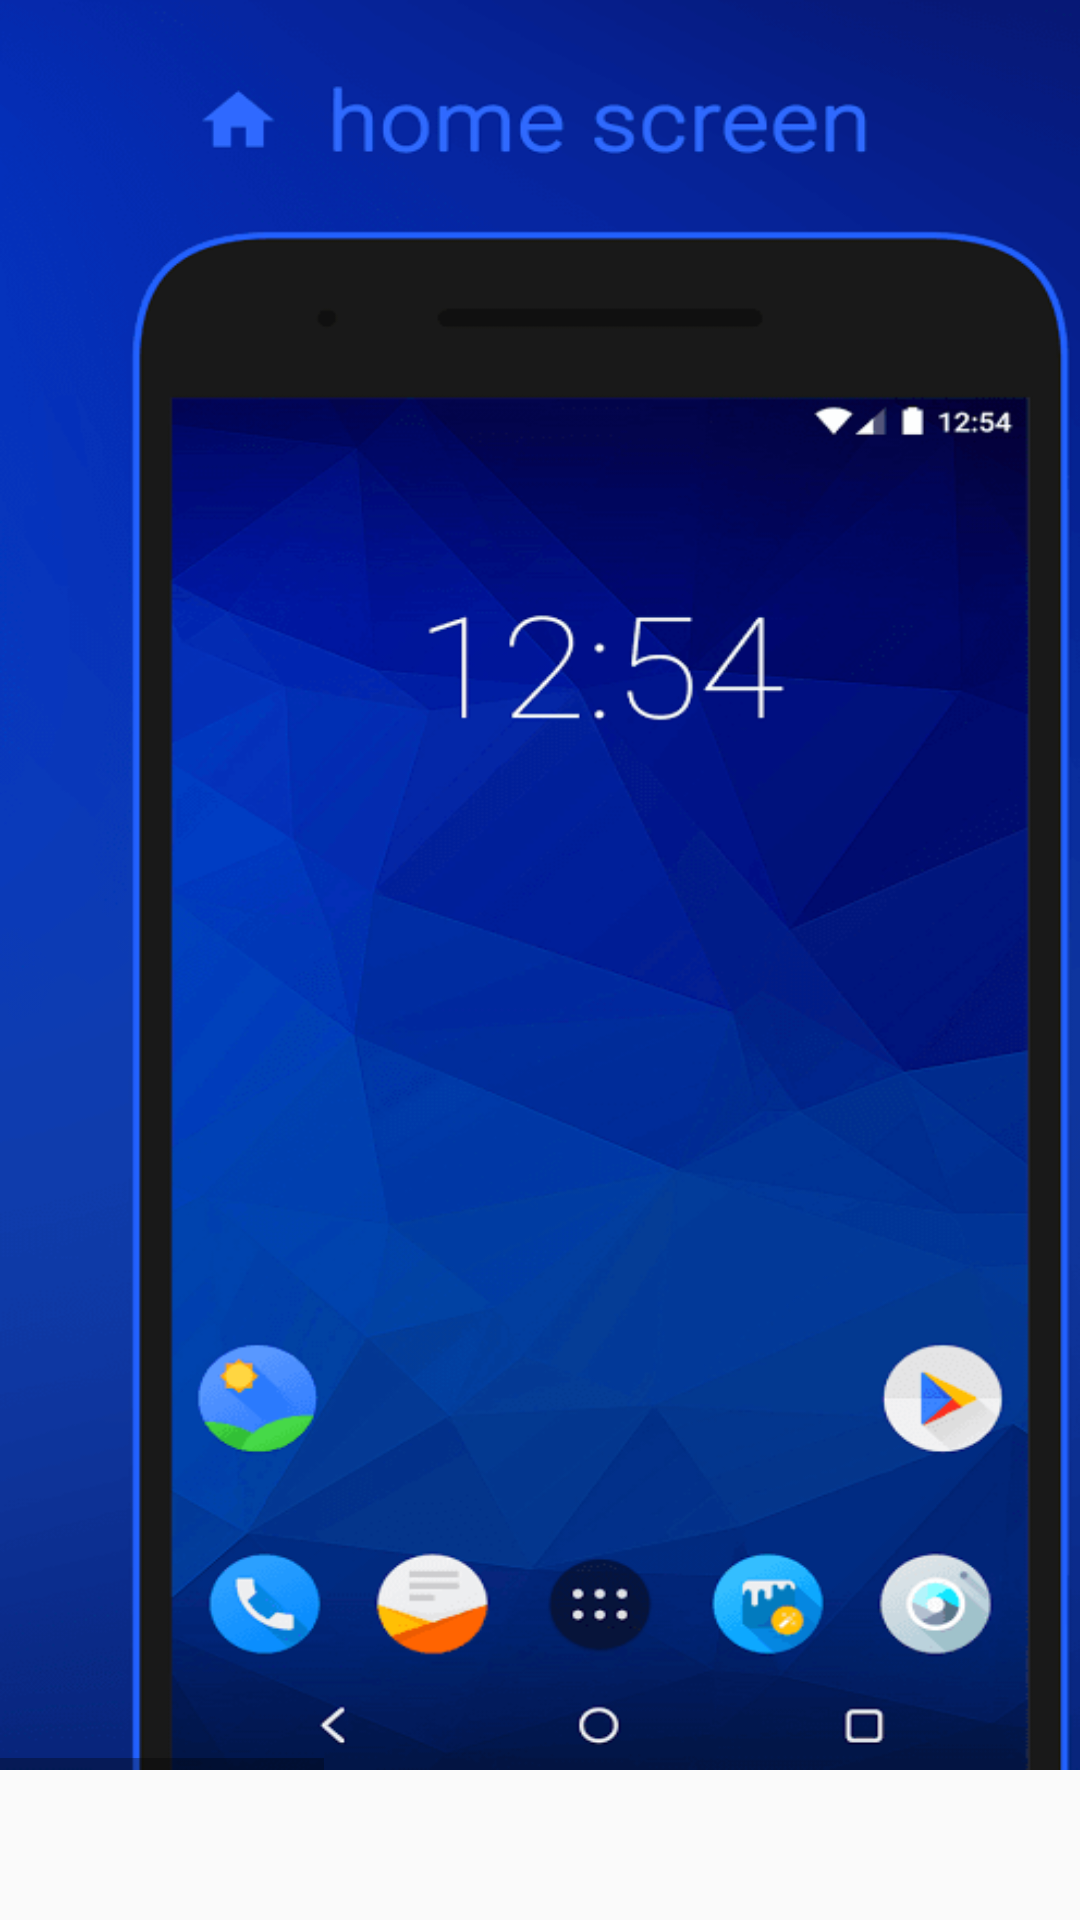

Android layout source for this screen:
<!-- AndroidManifest.xml: application theme AppTheme -->
<!-- res/layout/flux_screenshots.xml -->
<?xml version="1.0" encoding="utf-8"?>
<LinearLayout xmlns:android="http://schemas.android.com/apk/res/android"
    android:layout_width="wrap_content"
    android:layout_height="wrap_content"
    android:orientation="vertical" >

    <HorizontalScrollView
        android:layout_width="wrap_content"
        android:layout_height="wrap_content"
        android:layout_marginTop="0dp" >

        <LinearLayout
            android:layout_width="wrap_content"
            android:layout_height="wrap_content"
            android:orientation="horizontal" >

            <ImageView
                android:id="@+id/image1"
                android:layout_width="400sp"
                android:layout_height="590sp"
                android:scaleType="fitXY"
                android:src="@drawable/flux_screenshot1"/>

            <ImageView
                android:id="@+id/image2"
                android:layout_width="400sp"
                android:layout_height="590sp"
                android:scaleType="fitXY"
                android:src="@drawable/flux_screenshot2"/>

            <ImageView
                android:id="@+id/image3"
                android:layout_width="400sp"
                android:layout_height="590sp"
                android:scaleType="fitXY"
                android:src="@drawable/flux_screenshot3"/>

        </LinearLayout>
    </HorizontalScrollView>

</LinearLayout>
<!-- resources referenced by this layout -->
<resources>
  <!-- drawable flux_screenshot1: png bitmap (drawable-nodpi, 78511 bytes) -->
  <!-- drawable flux_screenshot2: png bitmap (drawable-nodpi, 33768 bytes) -->
  <!-- drawable flux_screenshot3: png bitmap (drawable-nodpi, 42689 bytes) -->
  <style name="AppTheme" parent="Theme.AppCompat.Light">
          <item name="colorPrimary">@color/colorPrimary</item>
          <item name="colorPrimaryDark">@color/colorPrimaryDark</item>
          <item name="colorAccent">@color/colorAccent</item>
          <item name="drawerArrowStyle">@style/DrawerArrowStyle</item>
          <item name="android:actionOverflowButtonStyle">@style/ActionBarOverflow</item>
          <item name="android:windowTranslucentStatus">true</item>
          <item name="android:windowActionBarOverlay">true</item>
          <item name="android:windowContentOverlay">@null</item>
          <item name="preferenceTheme">@style/PreferenceThemeOverlay.v14.Material</item>
      </style>
  <color name="colorPrimary">#313131</color>
  <color name="colorPrimaryDark">#222222</color>
  <color name="colorAccent">#dc2121</color>
  <style name="DrawerArrowStyle" parent="@style/Widget.AppCompat.DrawerArrowToggle">
          <item name="spinBars">true</item>
          <item name="color">@android:color/white</item>
      </style>
  <style name="ActionBarOverflow" parent="@android:style/Widget.Material.Light.ActionButton.Overflow">
          <item name="android:src">@drawable/ic_menu_overflow</item>
      </style>
</resources>
